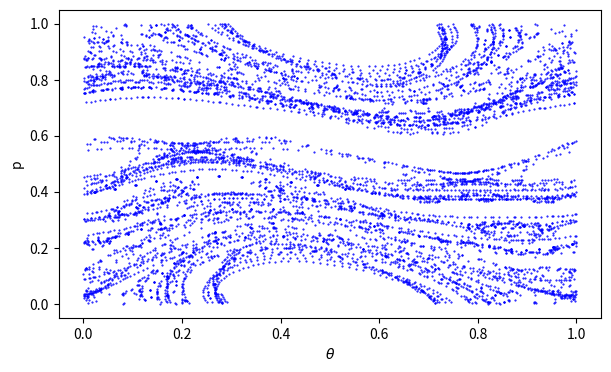

Write the Python code that produced this figure.
import numpy as np
import matplotlib.pyplot as plt


class StandardMap:
    """
    A class representing the Standard Map dynamical system.
    """

    def __init__(
        self,
        init_points: int = None,
        steps: int = None,
        K: float = None,
        sampling: str = None,
        seed: bool = None,
        n: int = None,
        params: dict = None,
    ):
        self.init_points = init_points or params.get("init_points")
        self.steps = steps or params.get("steps")
        self.K = K or params.get("K")
        self.sampling = sampling or params.get("sampling")

        self.rng = np.random.default_rng(seed=seed)
        self.n = n
        self.spectrum = np.array([])

    def retrieve_data(self):
        return self.theta_values, self.p_values

    def generate_data(self):
        theta, p = self._get_initial_points()

        if not isinstance(self.K, list):
            K_list = [self.K]
        elif isinstance(self.K, list) and len(self.K) == 1:
            K_list = self.K
        elif isinstance(self.K, list) and len(self.K) == 3:
            K_list = np.linspace(self.K[0], self.K[1], self.K[2])

        self.theta_values = np.empty((self.steps, theta.shape[0] * len(K_list)))
        self.p_values = np.empty((self.steps, p.shape[0] * len(K_list)))

        for i, K in enumerate(K_list):
            for step in range(self.steps):
                theta = np.mod(theta + p, 1)
                p = np.mod(p + K / (2 * np.pi) * np.sin(2 * np.pi * theta), 1)
                self.theta_values[
                    step, i * theta.shape[0] : (i + 1) * theta.shape[0]
                ] = theta
                self.p_values[step, i * p.shape[0] : (i + 1) * p.shape[0]] = p

    def _get_initial_points(self):
        params = [0.01, 0.99, self.init_points]

        if self.sampling == "random":
            theta_init = self.rng.uniform(*params)
            p_init = self.rng.uniform(*params)

        elif self.sampling == "linear":
            theta_init = np.linspace(*params)
            p_init = np.linspace(*params)

        elif self.sampling == "grid":
            params = [0.01, 0.99, int(np.sqrt(self.init_points))]
            theta_init, p_init = np.meshgrid(np.linspace(*params), np.linspace(*params))
            theta_init = theta_init.flatten()
            p_init = p_init.flatten()

        else:
            raise ValueError("Invalid sampling method")

        return theta_init, p_init

    def plot_data(self):
        plt.figure(figsize=(7, 4))
        plt.plot(self.theta_values, self.p_values, "bo", markersize=0.5)
        plt.xlabel(r"$\theta$")
        plt.ylabel("p")
        plt.xlim(-0.05, 1.05)
        plt.ylim(-0.05, 1.05)
        plt.show()


if __name__ == "__main__":
    map = StandardMap(
        init_points=20, steps=100, sampling="random", K=[0.5, 1.0, 4], seed=42
    )
    map.generate_data()
    map.plot_data()
